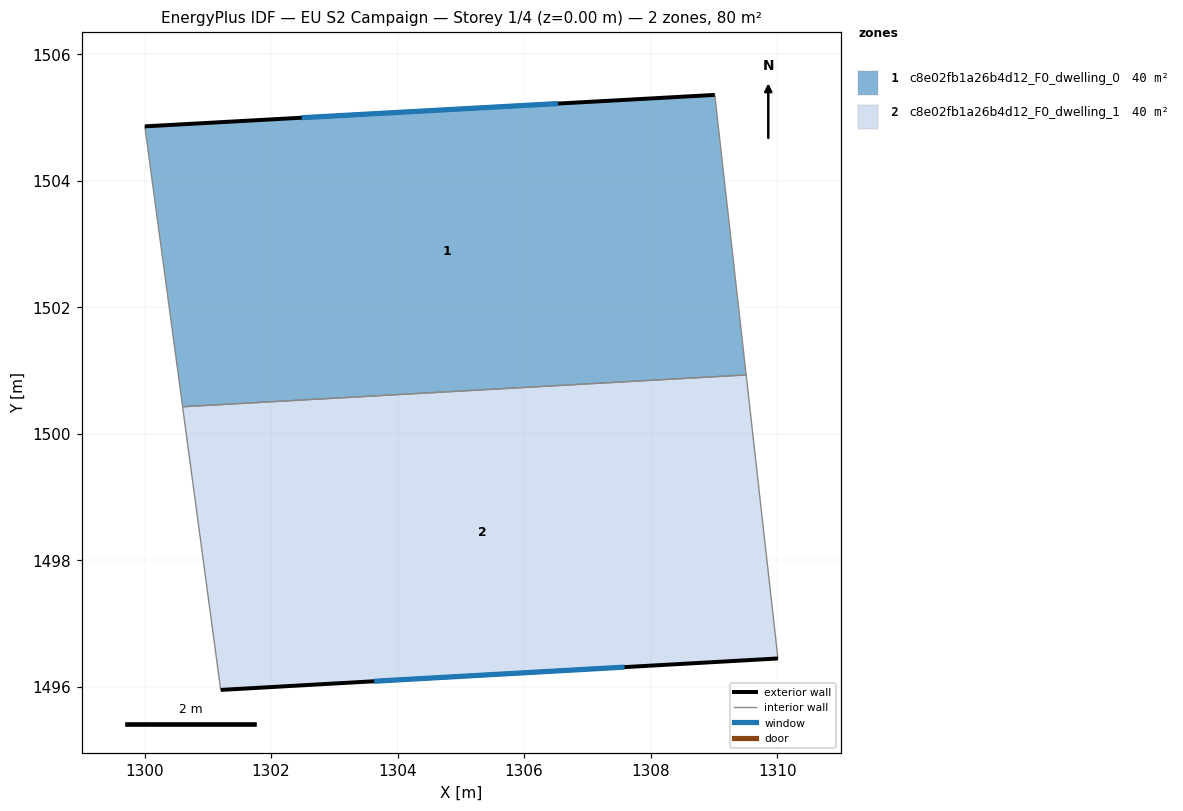
=== STOREY PLAN SPEC (per zone: floor XY polygon, exterior-wall plan segments, windows/doors) ===
zone 1: c8e02fb1a26b4d12_F0_dwelling_0  (39.9 m²)
  floor: (1309.01, 1505.36) (1309.51, 1500.93) (1300.60, 1500.43) (1300.01, 1504.86)
  exterior wall: (1309.01, 1505.36) – (1300.01, 1504.86)  [9.0 m]
    window: (1306.53, 1505.22) – (1302.48, 1504.99)  [5.5 m²]
  interior walls: 3
zone 2: c8e02fb1a26b4d12_F0_dwelling_1  (39.9 m²)
  floor: (1309.51, 1500.93) (1310.01, 1496.45) (1301.20, 1495.95) (1300.60, 1500.43)
  exterior wall: (1301.20, 1495.95) – (1310.01, 1496.45)  [8.8 m]
    window: (1303.63, 1496.09) – (1307.59, 1496.31)  [5.3 m²]
  interior walls: 3

=== DERIVED (storey summary) ===
Building: EU S2 Campaign
Storey: 1 of 4  (floor level z = 0.00 m)
Storey gross floor area: 79.9 m²
Zones on this storey: 2
  - c8e02fb1a26b4d12_F0_dwelling_0: floor 39.9 m²; exterior wall 9.0 m (27.1 m²); 1 window(s) 5.5 m²; WWR 20.2%
  - c8e02fb1a26b4d12_F0_dwelling_1: floor 39.9 m²; exterior wall 8.8 m (26.5 m²); 1 window(s) 5.3 m²; WWR 20.2%
Zone adjacency (shared interzone walls):
  - c8e02fb1a26b4d12_F0_dwelling_0 ↔ c8e02fb1a26b4d12_F0_dwelling_1